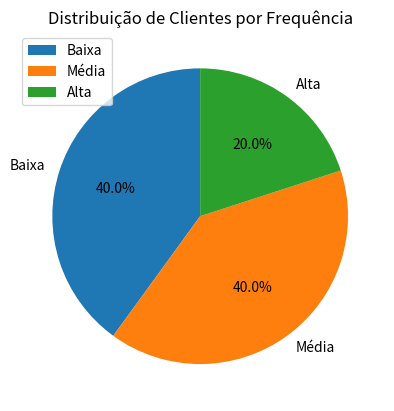

Here is the Python script that generated this plot: (Note: this script raises an exception after producing the figure.)
import pandas as pd
from matplotlib import pyplot as plt

dados = {
    'Cliente': ['Carlos', 'Maria', 'João', 'Ana', 'Pedro'],
    'Compras': [3, 7, 2, 5, 4],
    'Valor Total': [500, 1200, 300, 800, 600],
    'Frequência': ['Baixa', 'Alta', 'Baixa', 'Média', 'Média'],
    'Última Compra': ['2025-01-05', '2025-01-01', '2025-01-10', '2025-01-03', '2025-01-02']
}

df = pd.DataFrame(dados)

# 1. Exiba o cliente com o maior valor total de compras.
cliente_maior_valor_total = df.loc[df['Valor Total'].idxmax()]
print("\ncliente com maior valor em compras")
print(cliente_maior_valor_total)

# 2. Converta a coluna "Última Compra" para o tipo datetime.
df['Última Compra'] = pd.to_datetime(df['Última Compra'])

# 3. Calcule a soma total das compras de todos os clientes.
soma_total = df['Compras'].sum()
print(f"\nSoma total de compras: {soma_total}")

# 4. Crie uma nova coluna chamada "Desconto" que aplique 10% de desconto ao valor total de compras de cada cliente.
df['Desconto de 10%'] = df['Valor Total'] - ((df['Valor Total'] * 10) / 100)
print(f"\nAdiciona coluna com 10% de deconto.")
print(df)

# 5. Adicione uma coluna "Compras recentes" que seja True para clientes que realizaram compras após "2025-01-03" e False caso contrário.
df['Compras recentes'] = df['Última Compra'].apply(lambda x: True if x > pd.to_datetime("2025-01-03") else False)
print("\nAdiciona coluna de compras recentes")
print(df)

# 6. Agrupe os clientes pela "Frequência" e calcule a soma do valor total para cada grupo.
tabela_agrupada = df.groupby('Frequência')['Valor Total'].sum()
print("\nAgrupa por frequência e calcula soma de Valor Total")
print(tabela_agrupada)

# 7. Exiba os 3 clientes com maior número de compras.
top_3_compras = df.sort_values(by='Compras', ascending=False).head(3)
print("\nExibe os 3 clientes com as maiores compras")
print(top_3_compras)

# 8. Crie um gráfico de pizza mostrando a distribuição de clientes por "Frequência".
frequencia_contagem = df['Frequência'].value_counts()
plt.title("Distribuição de Clientes por Frequência")
frequencia_contagem.plot(kind='pie', autopct='%1.1f%%', startangle=90, legend=True)
plt.ylabel('')
plt.show()

# 9. Ordene os clientes pelo "Valor Total" em ordem decrescente.
tabela_ordenada = df.sort_values('Valor Total', ascending=False)
print("\nOrdenado por Valor Total crescente.")
print(tabela_ordenada)

# 10. Exporte o DataFrame para um arquivo CSV chamado `clientes.csv`.
df.to_csv("arquivos_csv/clientes2.csv")